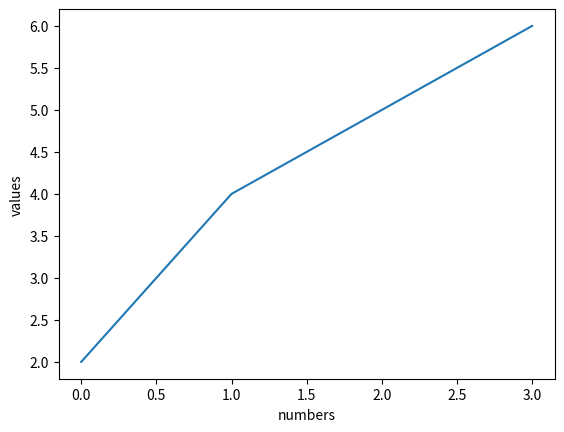

This chart was generated by the following Python code:
import matplotlib.pyplot as plt
plt.plot([2,4,5,6])
plt.xlabel("numbers")
plt.ylabel("values")
plt.show()